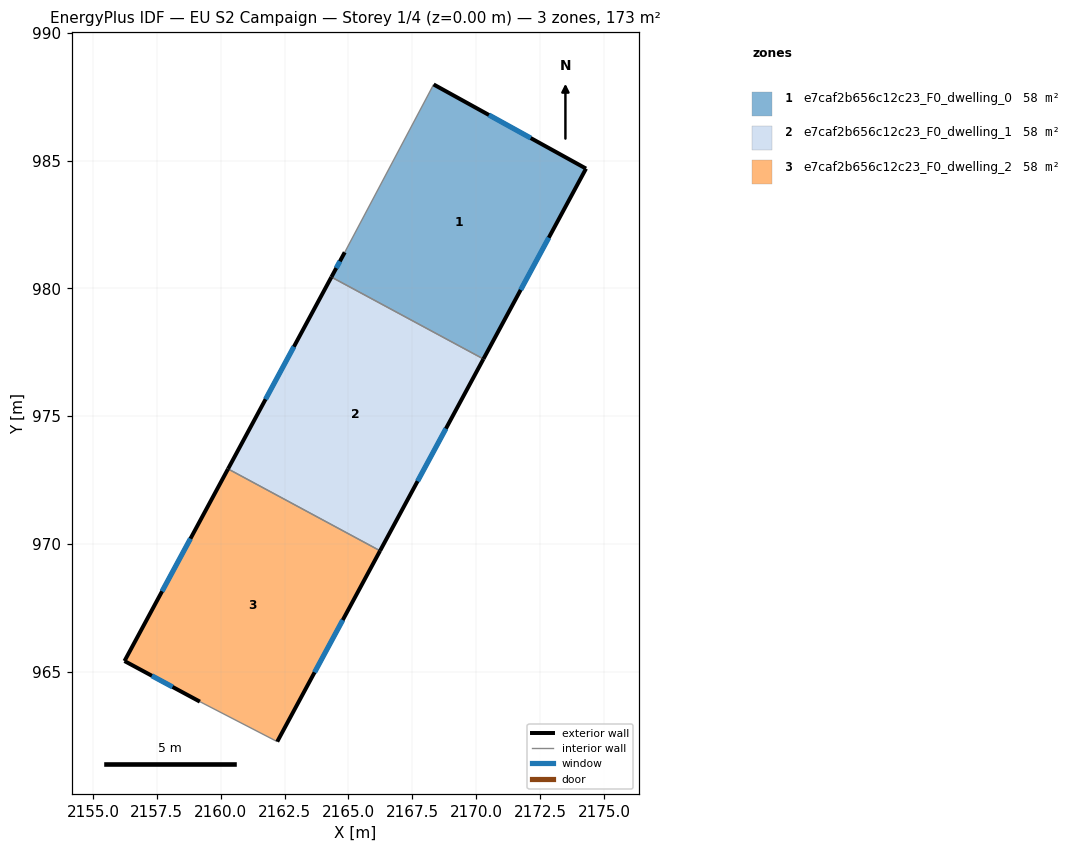
=== STOREY PLAN SPEC (per zone: floor XY polygon, exterior-wall plan segments, windows/doors) ===
zone 1: e7caf2b656c12c23_F0_dwelling_0  (57.7 m²)
  floor: (2174.30, 984.69) (2170.28, 977.24) (2164.33, 980.45) (2164.85, 981.42) (2168.33, 987.99)
  exterior wall: (2170.28, 977.24) – (2174.30, 984.69)  [8.5 m]
    window: (2171.74, 979.95) – (2172.84, 981.99)  [1.9 m²]
  exterior wall: (2164.85, 981.42) – (2164.33, 980.45)  [1.1 m]
    window: (2164.67, 981.06) – (2164.52, 980.80)  [0.2 m²]
  exterior wall: (2174.30, 984.69) – (2168.33, 987.99)  [6.8 m]
    window: (2172.13, 985.89) – (2170.50, 986.79)  [1.5 m²]
  interior walls: 2
zone 2: e7caf2b656c12c23_F0_dwelling_1  (57.7 m²)
  floor: (2170.28, 977.24) (2166.24, 969.73) (2160.29, 972.94) (2164.33, 980.45)
  exterior wall: (2164.33, 980.45) – (2160.29, 972.94)  [8.5 m]
    window: (2162.86, 977.72) – (2161.76, 975.66)  [1.9 m²]
  exterior wall: (2166.24, 969.73) – (2170.28, 977.24)  [8.5 m]
    window: (2167.71, 972.46) – (2168.82, 974.51)  [1.9 m²]
  interior walls: 2
zone 3: e7caf2b656c12c23_F0_dwelling_2  (57.7 m²)
  floor: (2166.24, 969.73) (2162.21, 962.26) (2159.19, 963.83) (2156.23, 965.42) (2160.29, 972.94)
  exterior wall: (2156.23, 965.42) – (2159.19, 963.83)  [3.4 m]
    window: (2157.31, 964.84) – (2158.11, 964.40)  [0.8 m²]
  exterior wall: (2160.29, 972.94) – (2156.23, 965.42)  [8.5 m]
    window: (2158.82, 970.21) – (2157.71, 968.15)  [1.9 m²]
  exterior wall: (2162.21, 962.26) – (2166.24, 969.73)  [8.5 m]
    window: (2163.67, 964.97) – (2164.78, 967.02)  [1.9 m²]
  interior walls: 2

=== DERIVED (storey summary) ===
Building: EU S2 Campaign
Storey: 1 of 4  (floor level z = 0.00 m)
Storey gross floor area: 173.0 m²
Zones on this storey: 3
  - e7caf2b656c12c23_F0_dwelling_0: floor 57.7 m²; exterior wall 16.4 m (49.1 m²); 3 window(s) 3.7 m²; WWR 7.5%
  - e7caf2b656c12c23_F0_dwelling_1: floor 57.7 m²; exterior wall 17.1 m (51.2 m²); 2 window(s) 3.8 m²; WWR 7.5%
  - e7caf2b656c12c23_F0_dwelling_2: floor 57.7 m²; exterior wall 20.4 m (61.1 m²); 3 window(s) 4.6 m²; WWR 7.5%
Zone adjacency (shared interzone walls):
  - e7caf2b656c12c23_F0_dwelling_0 ↔ e7caf2b656c12c23_F0_dwelling_1
  - e7caf2b656c12c23_F0_dwelling_1 ↔ e7caf2b656c12c23_F0_dwelling_2